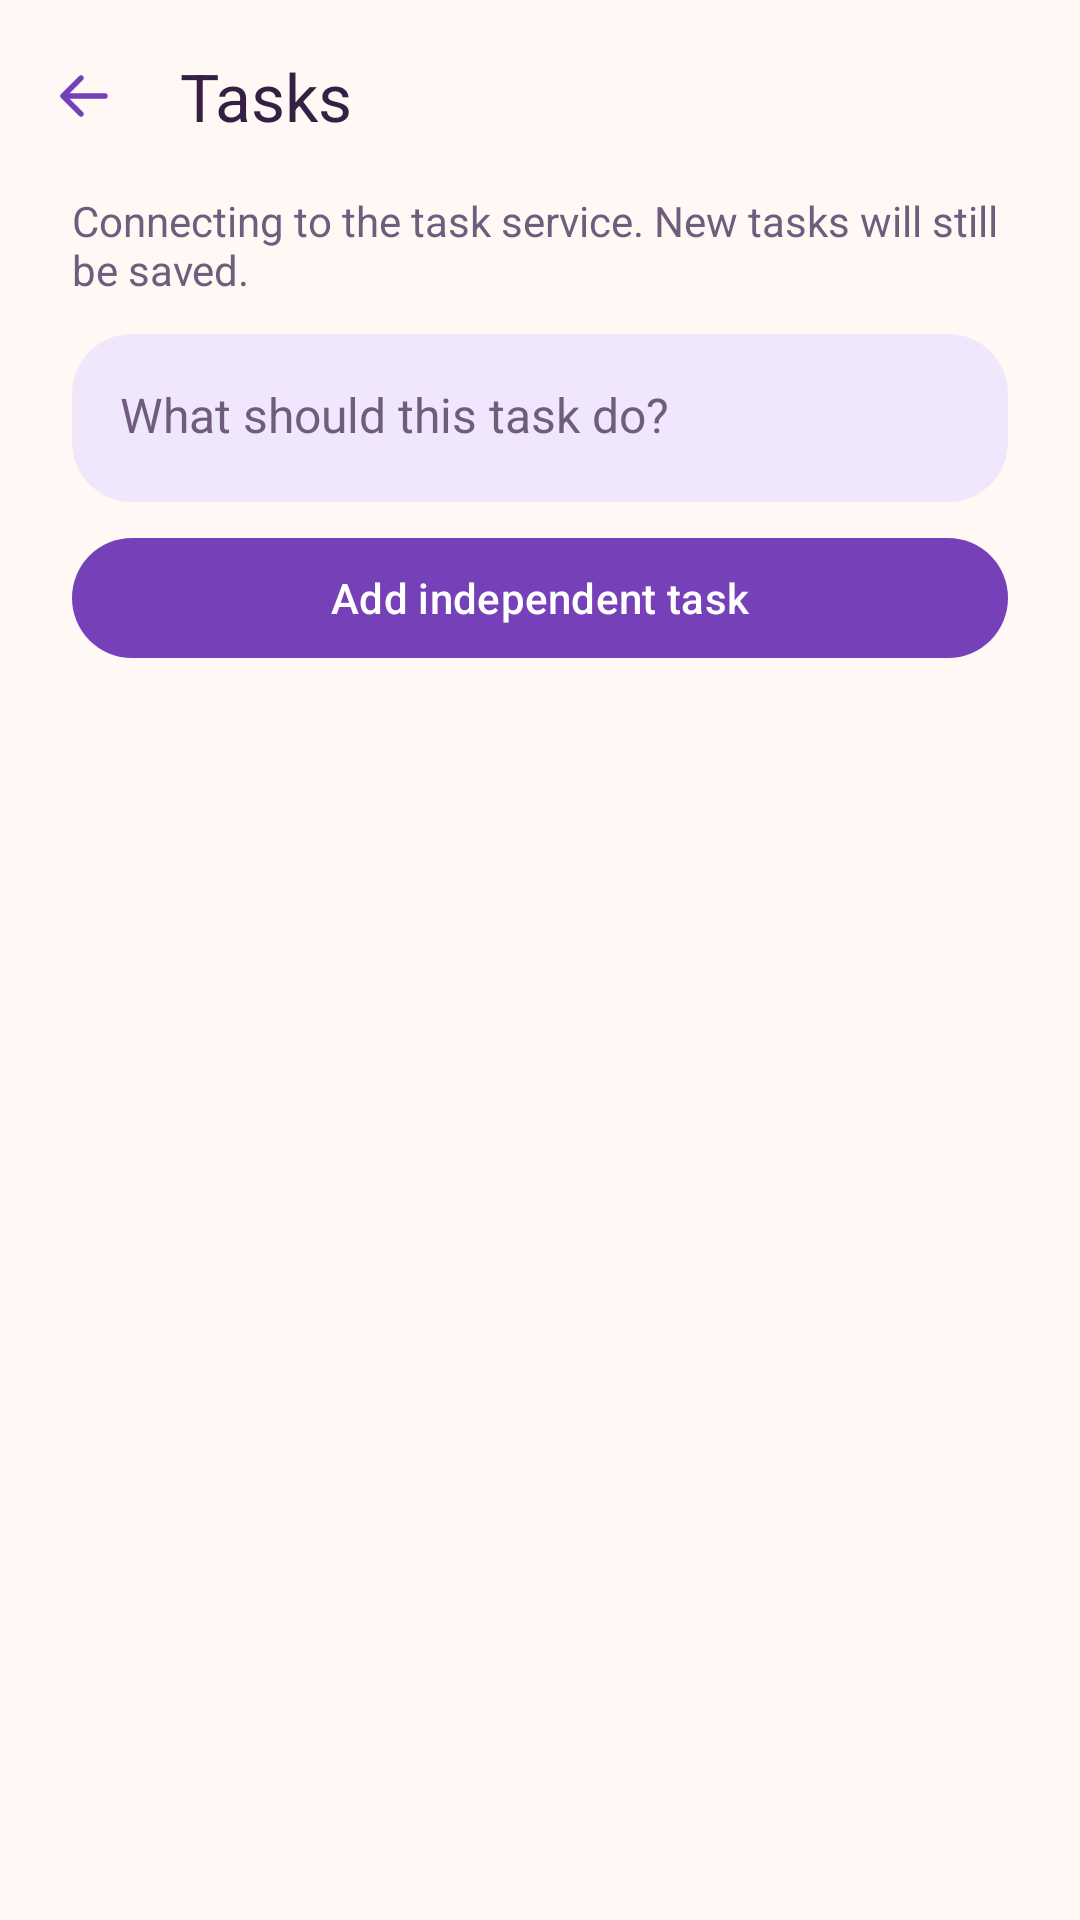

Write the Android layout XML for this screen, with the resource values it uses.
<!-- AndroidManifest.xml: activity theme Theme.OpenCyvis.NoActionBar -->
<!-- res/layout/activity_task_queue.xml -->
<?xml version="1.0" encoding="utf-8"?>
<LinearLayout xmlns:android="http://schemas.android.com/apk/res/android"
    xmlns:app="http://schemas.android.com/apk/res-auto"
    android:layout_width="match_parent" android:layout_height="match_parent"
    android:orientation="vertical" android:background="@color/surface" android:fitsSystemWindows="true">
    <com.google.android.material.appbar.MaterialToolbar
        android:id="@+id/task_queue_toolbar" android:layout_width="match_parent"
        android:layout_height="?attr/actionBarSize" app:title="@string/task_queue_title"
        app:titleTextColor="@color/on_surface" app:navigationIcon="@drawable/ic_ui_back"
        app:navigationContentDescription="@string/hs_back" />
    <TextView android:id="@+id/task_queue_connection" android:layout_width="match_parent"
        android:layout_height="wrap_content" android:paddingHorizontal="24dp" android:paddingBottom="12dp"
        android:text="@string/task_queue_connecting" android:textSize="14sp"
        android:textColor="@color/on_surface_medium" android:accessibilityLiveRegion="polite" />
    <LinearLayout android:layout_width="match_parent" android:layout_height="wrap_content"
        android:orientation="vertical" android:paddingHorizontal="24dp" android:paddingBottom="12dp">
        <EditText android:id="@+id/task_queue_input" android:layout_width="match_parent"
            android:layout_height="wrap_content" android:minHeight="56dp" android:maxLines="4"
            android:gravity="top|start" android:inputType="textCapSentences|textMultiLine"
            android:hint="@string/task_queue_input_hint" android:textSize="16sp"
            android:padding="16dp" android:textColor="@color/on_surface"
            android:textColorHint="@color/on_surface_medium" android:background="@drawable/bg_ui_tonal" />
        <com.google.android.material.button.MaterialButton android:id="@+id/task_queue_add"
            android:layout_width="match_parent" android:layout_height="wrap_content"
            android:minHeight="48dp" android:layout_marginTop="8dp" android:text="@string/task_queue_add"
            android:textAllCaps="false" />
    </LinearLayout>
    <TextView android:id="@+id/task_queue_empty" android:layout_width="match_parent"
        android:layout_height="wrap_content" android:padding="24dp" android:text="@string/task_queue_empty"
        android:textSize="16sp" android:textColor="@color/on_surface_medium" android:visibility="gone" />
    <androidx.recyclerview.widget.RecyclerView android:id="@+id/task_queue_list"
        android:layout_width="match_parent" android:layout_height="0dp" android:layout_weight="1"
        android:paddingHorizontal="24dp" android:paddingBottom="24dp" android:clipToPadding="false" />
</LinearLayout>
<!-- resources referenced by this layout -->
<resources>
  <color name="on_surface">#352044</color>
  <color name="on_surface_medium">#705D7D</color>
  <color name="surface">#FFF8F5</color>
  <!-- drawable bg_ui_tonal (drawable) -->
  <ripple xmlns:android="http://schemas.android.com/apk/res/android" android:color="@color/surface_overlay_10">
      <item><shape android:shape="rectangle"><solid android:color="@color/brand_container"/><corners android:radius="20dp"/></shape></item>
  </ripple>
  <!-- drawable ic_ui_back (drawable) -->
  <vector xmlns:android="http://schemas.android.com/apk/res/android" android:width="24dp" android:height="24dp" android:viewportWidth="24" android:viewportHeight="24">
      <path android:pathData="M19,12 L5,12 M11,6 L5,12 L11,18" android:strokeColor="@color/color_accent" android:strokeWidth="1.8" android:strokeLineCap="round" android:strokeLineJoin="round" android:fillColor="@android:color/transparent"/>
  </vector>
  <string name="hs_back">Back</string>
  <string name="task_queue_add">Add independent task</string>
  <string name="task_queue_connecting">Connecting to the task service. New tasks will still be saved.</string>
  <string name="task_queue_empty">No tasks yet. Add one above to begin.</string>
  <string name="task_queue_input_hint">What should this task do?</string>
  <string name="task_queue_title">Tasks</string>
  <style name="Theme.OpenCyvis.NoActionBar" parent="Theme.Material3.DayNight.NoActionBar">
          <item name="colorPrimary">@color/color_accent</item>
          <item name="colorOnPrimary">@color/on_accent</item>
          <item name="colorAccent">@color/color_accent</item>
          <item name="colorPrimaryContainer">@color/brand_container</item>
          <item name="colorOnPrimaryContainer">@color/on_brand_container</item>
          <item name="colorSecondary">@color/color_accent</item>
          <item name="colorSecondaryContainer">@color/brand_container</item>
          <item name="colorOnSecondaryContainer">@color/on_brand_container</item>
          <item name="colorSurface">@color/surface_elevated</item>
          <item name="colorOnSurface">@color/on_surface</item>
          <item name="colorOnSurfaceVariant">@color/on_surface_medium</item>
          <item name="colorOutline">@color/outline</item>
          <item name="colorError">@color/color_danger</item>
          <item name="android:colorBackground">@color/surface</item>
          <item name="android:statusBarColor">@color/surface</item>
          <item name="android:navigationBarColor">@color/surface</item>
          <item name="android:windowLightStatusBar">@bool/ui_light_system_bars</item>
          <item name="android:windowLightNavigationBar">@bool/ui_light_system_bars</item>
          <item name="android:windowBackground">@color/surface</item>
          <item name="alertDialogTheme">@style/ThemeOverlay.OpenCyvis.AlertDialog</item>
          <item name="android:alertDialogTheme">@style/ThemeOverlay.OpenCyvis.AlertDialog</item>
      </style>
  <color name="surface_overlay_10">#1A000000</color>
  <color name="brand_container">#F0E7FC</color>
  <color name="color_accent">#7540B8</color>
  <color name="on_accent">#FFFFFF</color>
  <color name="on_brand_container">#563080</color>
  <color name="surface_elevated">#FFFFFF</color>
  <color name="outline">#E5DAEC</color>
  <color name="color_danger">#B73552</color>
  <style name="ThemeOverlay.OpenCyvis.AlertDialog" parent="ThemeOverlay.Material3.Dialog.Alert">
          <item name="colorPrimary">@color/dialog_action</item>
          <item name="colorAccent">@color/dialog_action</item>
          <item name="android:colorAccent">@color/dialog_action</item>
      </style>
  <color name="dialog_action">#7540B8</color>
</resources>
